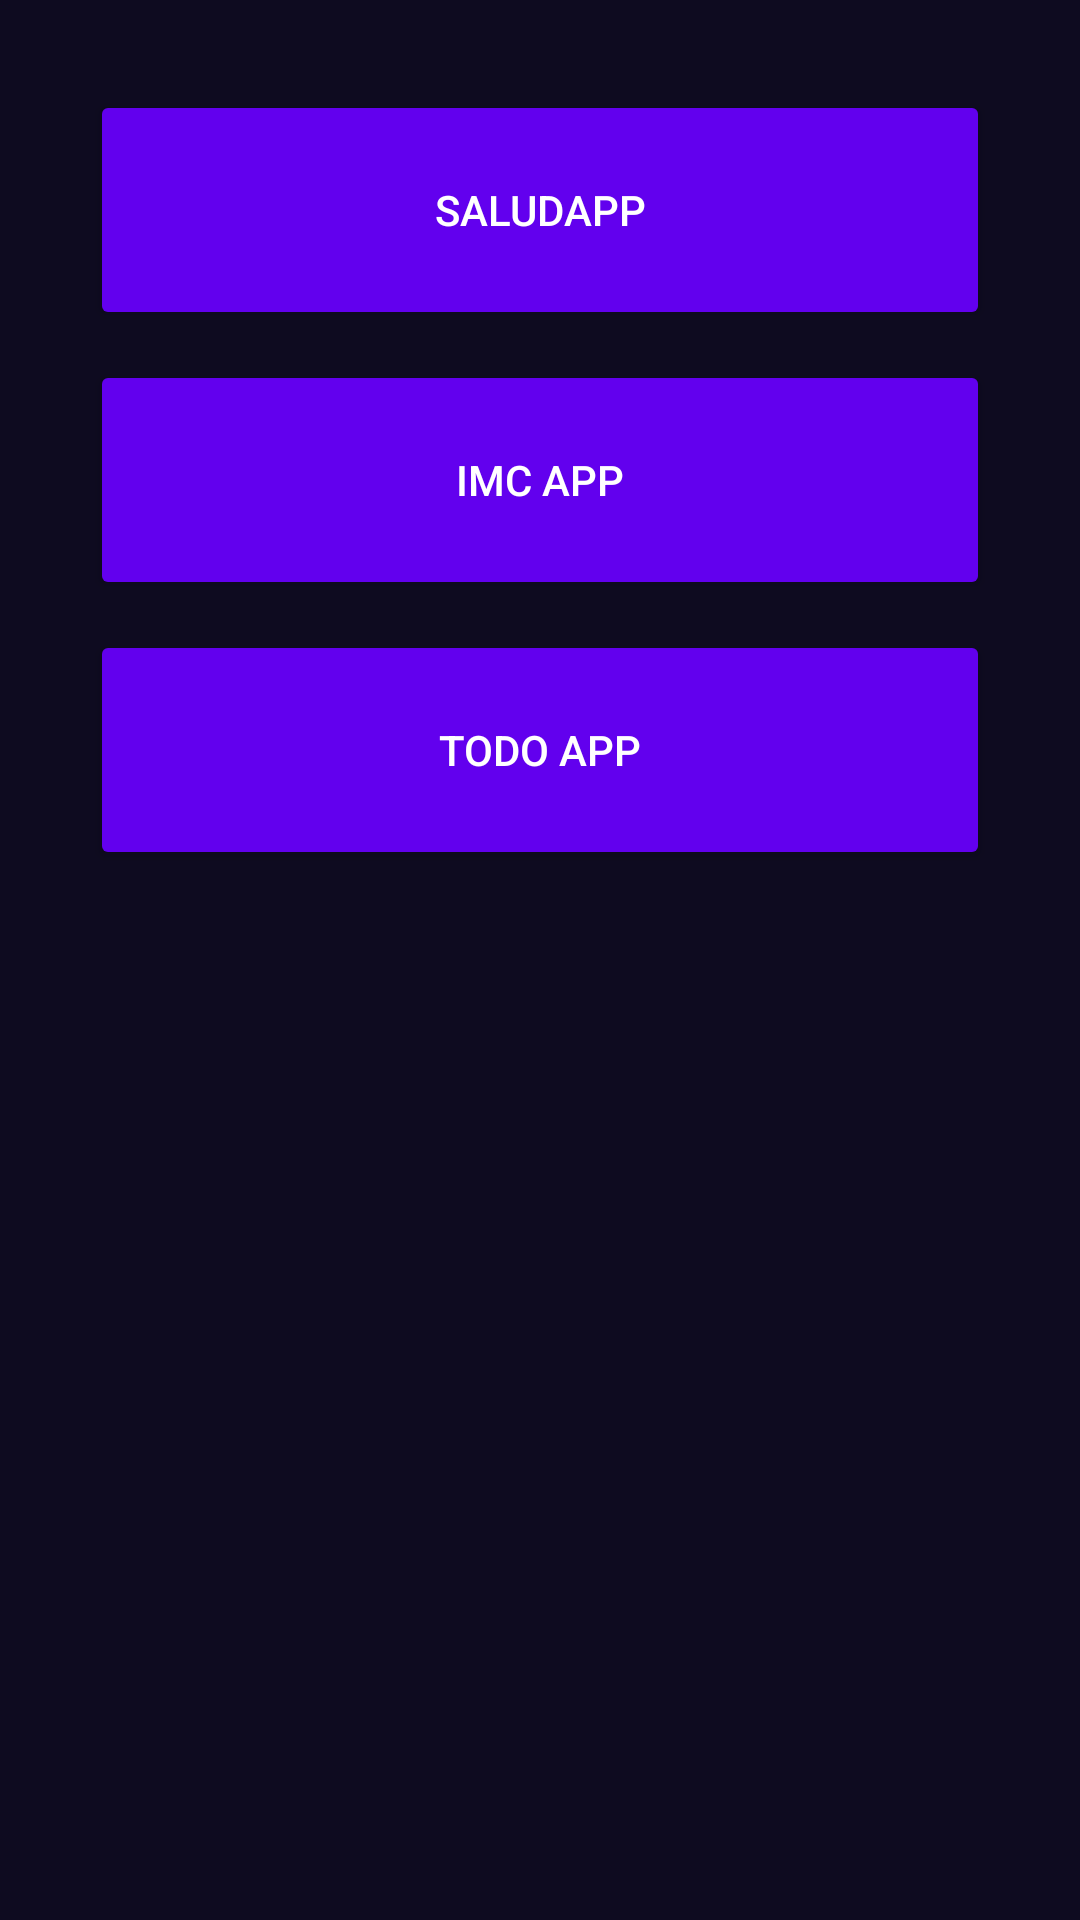

This screen was rendered from an Android layout file. Write that file and the resources it references.
<!-- AndroidManifest.xml: application theme Theme.MyApplication -->
<!-- res/layout/activity_menu.xml -->
<?xml version="1.0" encoding="utf-8"?>
<androidx.constraintlayout.widget.ConstraintLayout xmlns:android="http://schemas.android.com/apk/res/android"
    xmlns:app="http://schemas.android.com/apk/res-auto"
    xmlns:tools="http://schemas.android.com/tools"
    android:layout_width="match_parent"
    android:layout_height="match_parent"
    tools:context=".firstApp.MenuActivity"
    android:background="@color/background_app"
    >

    <androidx.appcompat.widget.AppCompatButton
        android:id="@+id/btnSaludaApp"
        android:layout_width="0dp"
        android:layout_height="80dp"
        android:text="SaludApp"
        app:layout_constraintEnd_toEndOf="parent"
        app:layout_constraintStart_toStartOf="parent"
        app:layout_constraintTop_toTopOf="parent"
        android:layout_marginTop="30dp"
        android:backgroundTint="@color/purple_500"
        android:textColor="@color/white"
        android:layout_marginHorizontal="30dp"/>

    <androidx.appcompat.widget.AppCompatButton
        android:id="@+id/btnIMCApp"
        android:layout_width="0dp"
        android:layout_height="80dp"
        android:text="IMC App"
        app:layout_constraintEnd_toEndOf="parent"
        app:layout_constraintStart_toStartOf="parent"
        app:layout_constraintTop_toBottomOf="@+id/btnSaludaApp"
        android:layout_marginTop="10dp"
        android:backgroundTint="@color/purple_500"
        android:textColor="@color/white"
        android:layout_marginHorizontal="30dp"/>

    <androidx.appcompat.widget.AppCompatButton
        android:id="@+id/btnTODOApp"
        android:layout_width="0dp"
        android:layout_height="80dp"
        android:text="ToDo APP"
        app:layout_constraintEnd_toEndOf="parent"
        app:layout_constraintStart_toStartOf="parent"
        app:layout_constraintTop_toBottomOf="@+id/btnIMCApp"
        android:layout_marginTop="10dp"
        android:backgroundTint="@color/purple_500"
        android:textColor="@color/white"
        android:layout_marginHorizontal="30dp"/>


</androidx.constraintlayout.widget.ConstraintLayout>
<!-- resources referenced by this layout -->
<resources>
  <color name="background_app">#0E0B20</color>
  <color name="purple_500">#FF6200EE</color>
  <color name="white">#FFFFFFFF</color>
  <style name="Theme.MyApplication" parent="Theme.MaterialComponents.DayNight.DarkActionBar">
          
          <item name="colorPrimary">@color/purple_500</item>
          <item name="colorPrimaryVariant">@color/purple_700</item>
          <item name="colorOnPrimary">@color/white</item>
          
          <item name="colorSecondary">@color/title_text</item>
          <item name="colorSecondaryVariant">@color/title_text</item>
          <item name="colorOnSecondary">@color/title_text</item>
          
          <item name="android:statusBarColor">?attr/colorPrimaryVariant</item>
          
  
          <item name="colorControlActivated">@color/white</item>
          <item name="colorControlNormal">@color/title_text</item>
  
      </style>
  <color name="purple_700">#FF3700B3</color>
  <color name="title_text">#FF8D8E98</color>
</resources>
